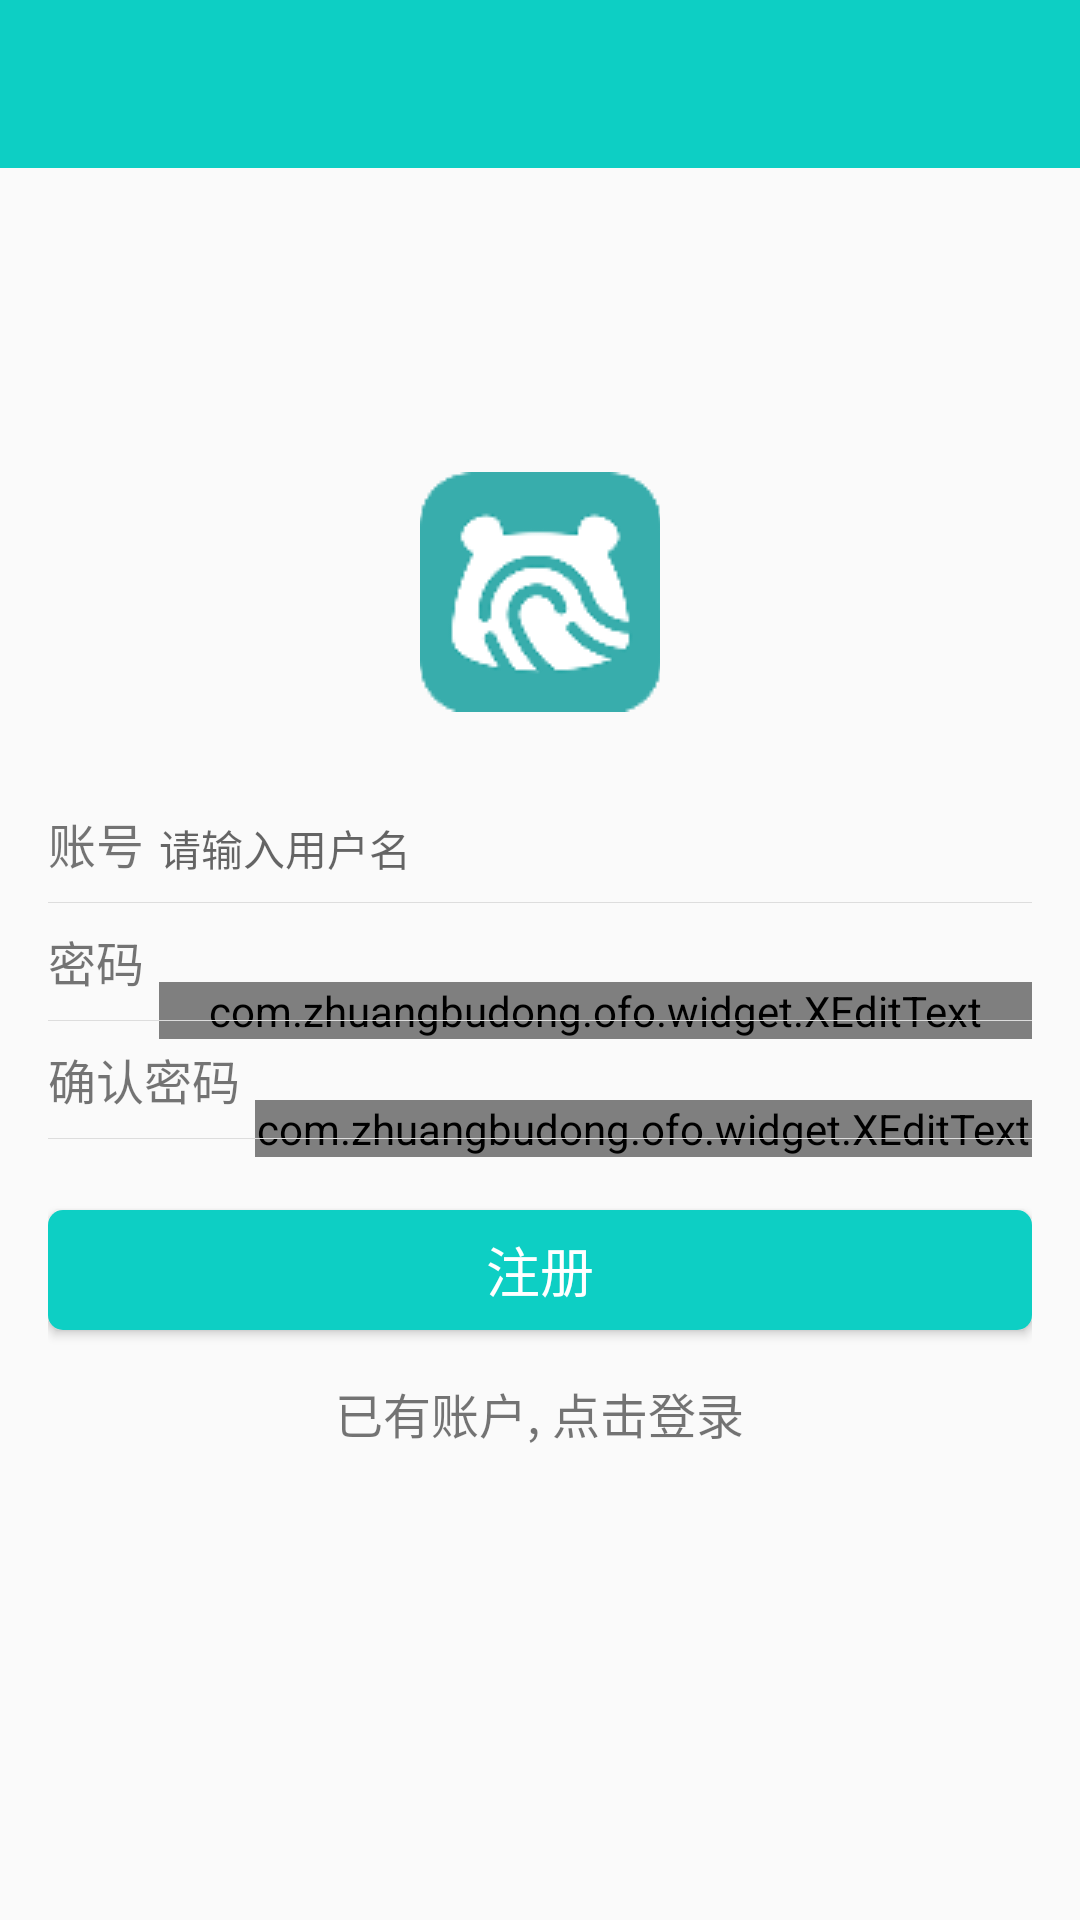

Android layout source for this screen:
<!-- AndroidManifest.xml: application theme AppTheme -->
<!-- res/layout/activity_register.xml -->
<?xml version="1.0" encoding="utf-8"?>
<RelativeLayout xmlns:android="http://schemas.android.com/apk/res/android"
    xmlns:app="http://schemas.android.com/apk/res-auto"
    xmlns:tools="http://schemas.android.com/tools"
    android:layout_width="match_parent"
    android:layout_height="match_parent"
    android:animateLayoutChanges="true"
    tools:context="com.zhuangbudong.ofo.activity.RegisterActivity">

    <RelativeLayout
        android:id="@+id/rl_match_layout"
        android:layout_width="match_parent"
        android:layout_height="match_parent"
        android:layout_below="@+id/appbar"
        android:visibility="gone">

        <TextView
            android:id="@+id/label_title"
            android:layout_width="wrap_content"
            android:layout_height="wrap_content"
            android:layout_centerHorizontal="true"
            android:text="请通过安全校验" />

        <com.zhuangbudong.ofo.widget.SwipeCaptchaView
            android:id="@+id/register_captcha_view"
            android:layout_width="200dp"
            android:layout_height="100dp"
            android:layout_below="@+id/label_title"
            android:layout_centerHorizontal="true"
            android:layout_marginTop="5dp"
            android:scaleType="centerCrop"
            android:src="@drawable/pic11"
            app:captchaHeight="30dp"
            app:captchaWidth="30dp" />

        <SeekBar
            android:id="@+id/register_drag_bar"
            android:layout_width="220dp"
            android:layout_height="30dp"
            android:layout_below="@id/register_captcha_view"
            android:layout_centerHorizontal="true"
            android:layout_marginTop="10dp"
            android:maxHeight="30dp"
            android:progressDrawable="@drawable/bg_drag"
            android:thumb="@drawable/bg_drag_thumb" />

    </RelativeLayout>


    <RelativeLayout
        android:id="@+id/register_rl_container"
        android:layout_width="match_parent"
        android:layout_height="wrap_content"
        android:layout_centerInParent="true"
        android:paddingLeft="@dimen/activity_horizontal_margin"
        android:paddingRight="@dimen/activity_horizontal_margin"
        android:visibility="visible">


        <ImageView
            android:id="@+id/register_user_head"
            android:layout_width="80dp"
            android:layout_height="80dp"
            android:layout_centerHorizontal="true"
            android:layout_marginBottom="24dp"
            android:scaleType="centerCrop"
            android:src="@mipmap/ad4" />


        <TextView
            android:id="@+id/tv_user_name"
            android:layout_width="wrap_content"
            android:layout_height="wrap_content"
            android:layout_below="@+id/register_user_head"
            android:paddingBottom="8dp"
            android:paddingTop="8dp"
            android:text="@string/text_user_name"
            android:textSize="16sp" />

        <EditText
            android:id="@+id/register_user_name"
            android:layout_width="match_parent"
            android:layout_height="wrap_content"
            android:layout_alignBaseline="@+id/tv_user_name"
            android:layout_toRightOf="@id/tv_user_name"
            android:background="@null"
            android:hint="@string/hint_please_input_user_name"
            android:inputType="text"
            android:paddingLeft="5dp"
            android:textSize="14sp" />


        <View
            android:layout_width="match_parent"
            android:layout_height="1px"
            android:layout_below="@+id/tv_user_name"
            android:background="@color/item_line_color" />


        <TextView
            android:id="@+id/tv_password"
            android:layout_width="wrap_content"
            android:layout_height="wrap_content"
            android:layout_below="@id/tv_user_name"
            android:paddingBottom="8dp"
            android:paddingTop="8dp"
            android:text="@string/text_password"
            android:textSize="16sp" />


        <com.zhuangbudong.ofo.widget.XEditText
            android:id="@+id/et_password"
            android:layout_width="match_parent"
            android:layout_height="wrap_content"
            android:layout_alignBaseline="@id/tv_password"
            android:layout_marginLeft="5dp"
            android:layout_toRightOf="@id/tv_password"
            android:background="@null"
            android:hint="@string/hint_please_input_password"
            android:inputType="textPassword"
            android:textSize="14sp" />

        <View
            android:layout_width="match_parent"
            android:layout_height="1px"
            android:layout_below="@+id/tv_password"
            android:background="@color/item_line_color" />

        <TextView
            android:id="@+id/tv_password_again"
            android:layout_width="wrap_content"
            android:layout_height="wrap_content"
            android:layout_below="@id/tv_password"
            android:paddingBottom="8dp"
            android:paddingTop="8dp"
            android:text="@string/text_password_again"
            android:textSize="16sp" />

        <com.zhuangbudong.ofo.widget.XEditText
            android:id="@+id/et_password_again"
            android:layout_width="match_parent"
            android:layout_height="wrap_content"
            android:layout_alignBaseline="@id/tv_password_again"
            android:layout_marginLeft="5dp"
            android:layout_toRightOf="@id/tv_password_again"
            android:background="@null"
            android:hint="@string/hint_please_input_password_again"
            android:inputType="textPassword"
            android:textSize="14sp" />


        <View
            android:layout_width="match_parent"
            android:layout_height="1px"
            android:layout_below="@+id/tv_password_again"
            android:background="@color/item_line_color" />

        <Button
            android:id="@+id/btn_register"
            android:layout_width="match_parent"
            android:layout_height="40dp"
            android:layout_below="@id/tv_password_again"
            android:layout_marginTop="24dp"
            android:background="@drawable/bg_login"
            android:text="@string/button_register"
            android:textColor="@color/white"
            android:textSize="18sp" />

        <TextView
            android:id="@+id/register_jump_login"
            android:layout_width="wrap_content"
            android:layout_height="wrap_content"
            android:layout_below="@+id/btn_register"
            android:layout_centerHorizontal="true"
            android:layout_marginTop="16dp"
            android:text="已有账户, 点击登录"
            android:textSize="16sp" />
    </RelativeLayout>

    <android.support.design.widget.AppBarLayout
        android:id="@+id/appbar"
        android:layout_width="match_parent"
        android:layout_height="wrap_content"
        android:layout_marginBottom="8dp"
        android:elevation="0dp">

        <android.support.v7.widget.Toolbar
            android:id="@+id/register_tl_bar"
            android:layout_width="match_parent"
            android:layout_height="?attr/actionBarSize"
            android:background="@color/main_color"
            app:popupTheme="@style/ThemeOverlay.AppCompat.Light"
            app:theme="@style/ThemeOverlay.AppCompat.Dark.ActionBar" />


    </android.support.design.widget.AppBarLayout>


</RelativeLayout>
<!-- resources referenced by this layout -->
<resources>
  <color name="item_line_color">#FFDDDDDD</color>
  <color name="main_color">#0dcfc4</color>
  <color name="white">#ffffffff</color>
  <dimen name="activity_horizontal_margin">16dp</dimen>
  <!-- drawable bg_drag (drawable) -->
  <?xml version="1.0" encoding="utf-8"?>
  <layer-list xmlns:android="http://schemas.android.com/apk/res/android">
      <item android:id="@android:id/background">
          <shape>
              <solid android:color="#FFFFD042" />
              <corners android:radius="10dp"/>
          </shape>
      </item>
      <item android:id="@android:id/secondaryProgress">
          <clip>
              <shape>
                  <solid android:color="#FFFFFFFF" />
                  <corners android:radius="10dp"/>
              </shape>
          </clip>
      </item>
      <item android:id="@android:id/progress">
          <clip>
              <shape>
                  <solid android:color="#FF96E85D" />
                  <corners android:radius="10dp"/>
              </shape>
          </clip>
      </item>
  </layer-list>
  <!-- drawable bg_login (drawable) -->
  <?xml version="1.0" encoding="utf-8"?>
  <shape xmlns:android="http://schemas.android.com/apk/res/android"
      android:shape="rectangle">
      <corners android:radius="5dp" />
      <solid android:color="@color/main_color" />
  
  </shape>
  <!-- mipmap ad4: png bitmap (mipmap-xxhdpi, 4429 bytes) -->
  <string name="button_register">注册</string>
  <string name="hint_please_input_password">请输入密码</string>
  <string name="hint_please_input_password_again">请再次输入密码</string>
  <string name="hint_please_input_user_name">请输入用户名</string>
  <string name="text_password">密码</string>
  <string name="text_password_again">确认密码</string>
  <string name="text_user_name">账号</string>
  <style name="AppTheme" parent="Theme.AppCompat.Light.DarkActionBar">
          
          <item name="colorPrimary">@color/colorPrimary</item>
          <item name="colorPrimaryDark">@color/colorPrimaryDark</item>
          <item name="colorAccent">@color/colorAccent</item>
          <item name="android:statusBarColor">@color/status_color</item>
          <item name="windowActionBar">false</item>
          <item name="windowNoTitle">true</item>
  
      </style>
  <color name="colorPrimary">#3F51B5</color>
  <color name="colorPrimaryDark">#303F9F</color>
  <color name="colorAccent">#FF4081</color>
  <color name="status_color">#1d6868</color>
</resources>
